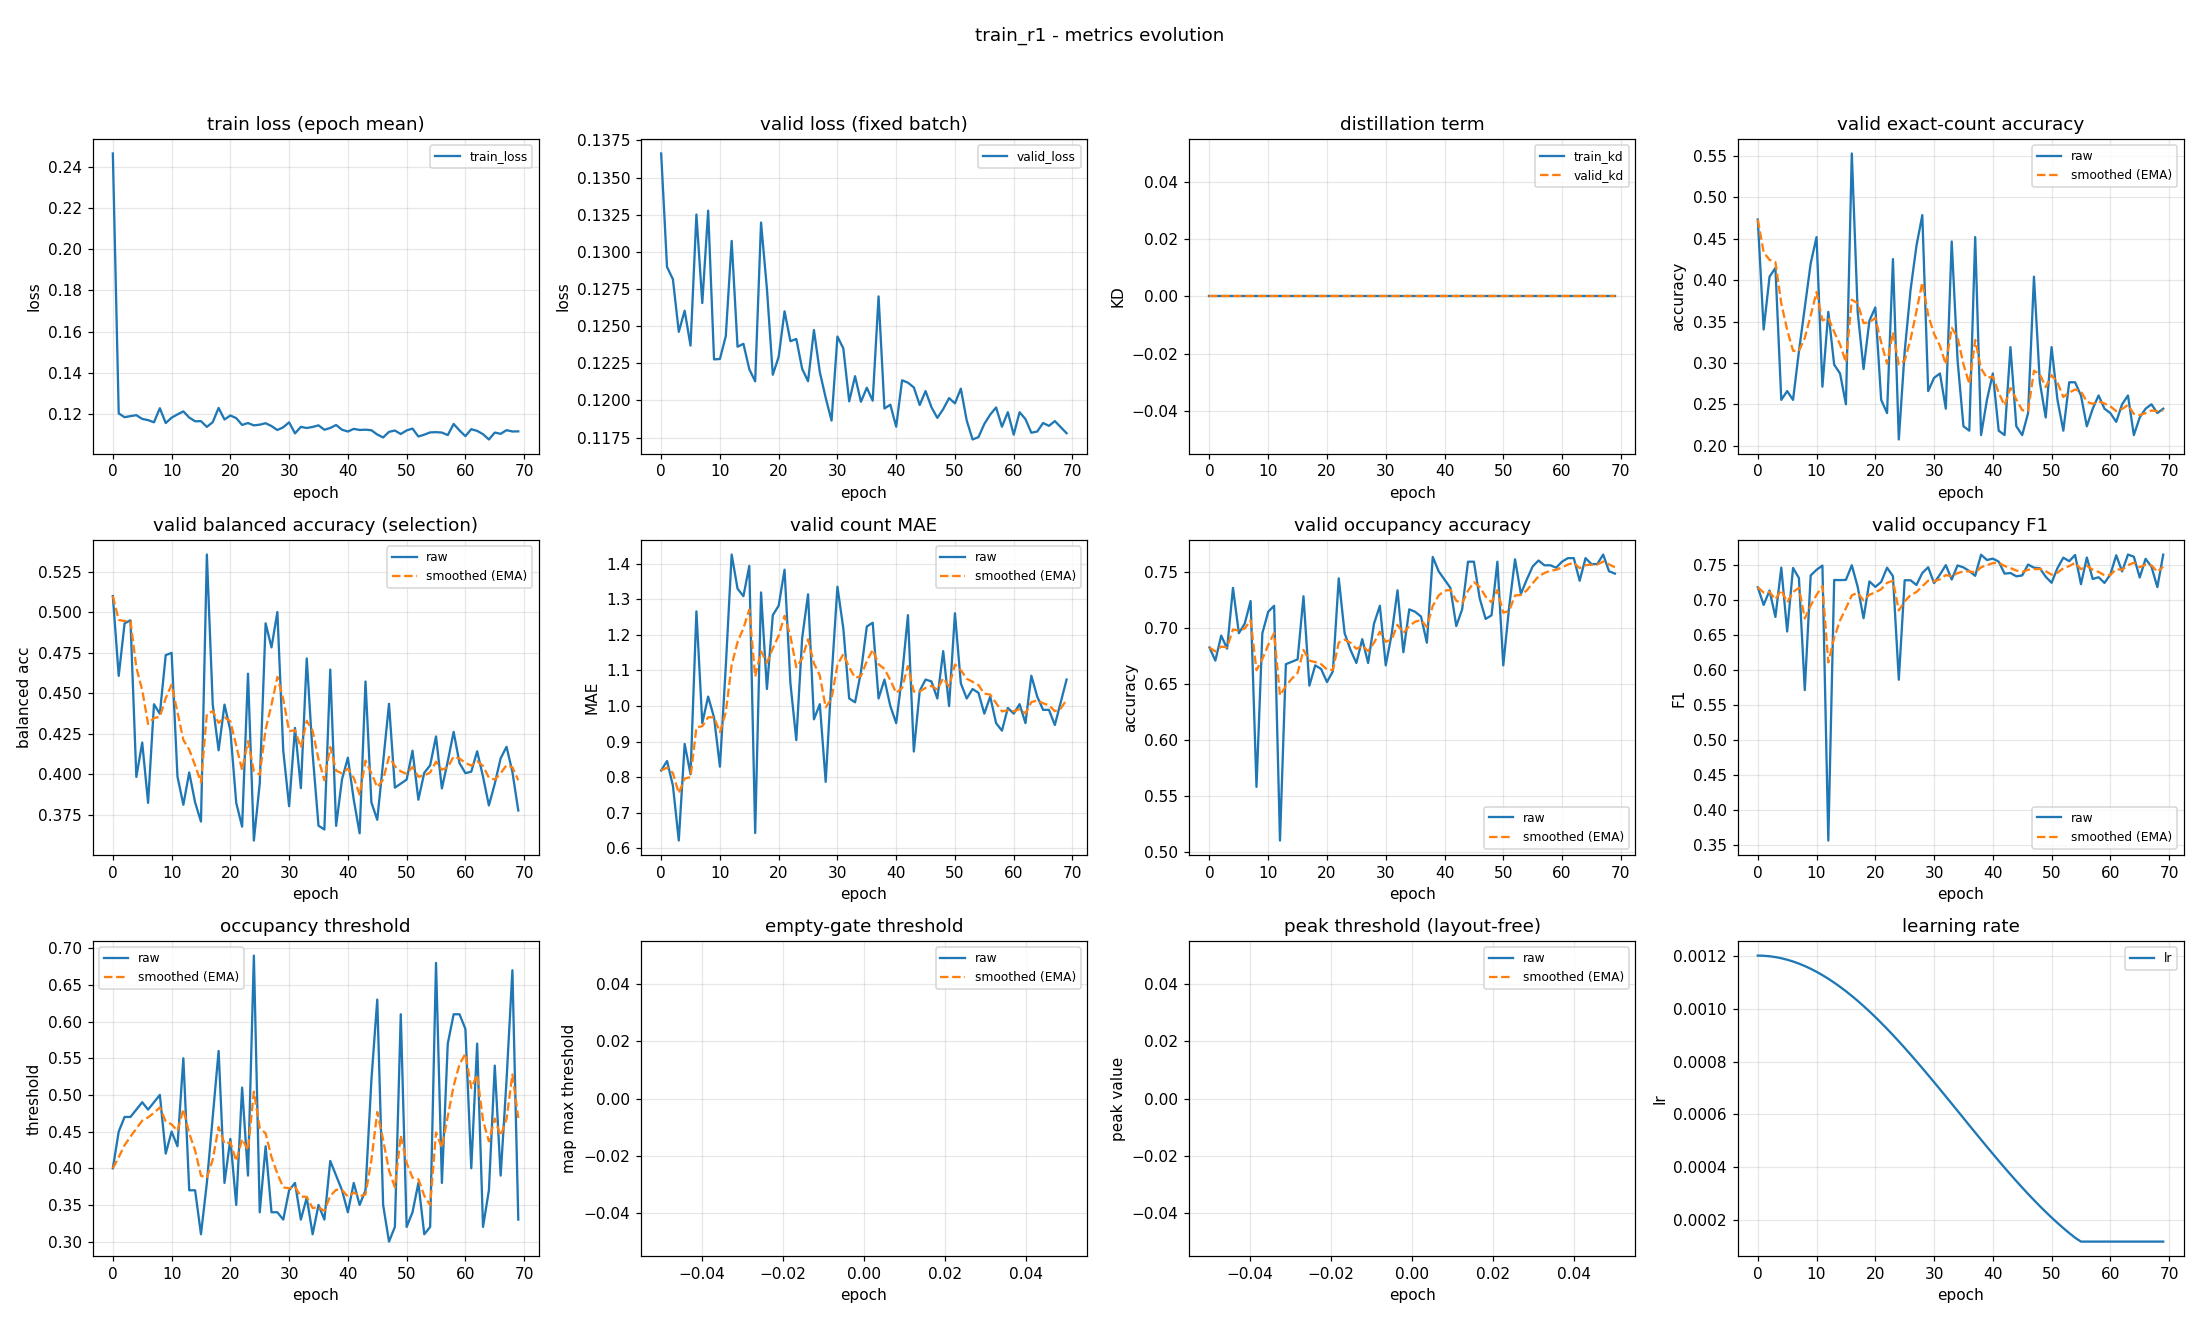

The file beside this chart, header and first rows:
epoch, train_loss, valid_loss, train_kd, valid_kd, valid_accuracy, valid_accuracy_smoothed, valid_balanced_accuracy, valid_balanced_accuracy_smoothed, valid_mae, valid_mae_smoothed, valid_occupancy_accuracy, valid_occupancy_accuracy_smoothed, valid_occupancy_f1, valid_occupancy_f1_smoothed, valid_occupancy_threshold, valid_occupancy_threshold_smoothed, valid_empty_threshold, valid_empty_threshold_smoothed, valid_peak_threshold, valid_peak_threshold_smoothed, learning_rate
0, 0.2466, 0.1366, 0.0, 0.0, 0.4734, 0.4734, 0.51, 0.51, 0.8191, 0.8191, 0.683, 0.683, 0.7178, 0.7178, 0.4, 0.4, nan, nan, nan, nan, 0.0012
1, 0.1202, 0.129, 0.0, 0.0, 0.3404, 0.4335, 0.4607, 0.4952, 0.8457, 0.8271, 0.6713, 0.6795, 0.6925, 0.7102, 0.45, 0.415, nan, nan, nan, nan, 0.001199
2, 0.1183, 0.1282, 0.0, 0.0, 0.4043, 0.4247, 0.4931, 0.4946, 0.7766, 0.812, 0.6936, 0.6837, 0.7131, 0.7111, 0.47, 0.4315, nan, nan, nan, nan, 0.001198
3, 0.1189, 0.1246, 0.0, 0.0, 0.4149, 0.4218, 0.495, 0.4947, 0.6223, 0.7551, 0.6819, 0.6832, 0.6754, 0.7004, 0.47, 0.443, nan, nan, nan, nan, 0.001194
4, 0.1193, 0.126, 0.0, 0.0, 0.2553, 0.3718, 0.3983, 0.4658, 0.8936, 0.7966, 0.7362, 0.6991, 0.7459, 0.714, 0.48, 0.4541, nan, nan, nan, nan, 0.00119
5, 0.1175, 0.1237, 0.0, 0.0, 0.266, 0.3401, 0.4196, 0.4519, 0.8085, 0.8002, 0.6957, 0.6981, 0.6546, 0.6962, 0.49, 0.4649, nan, nan, nan, nan, 0.001185
6, 0.1169, 0.1325, 0.0, 0.0, 0.2553, 0.3146, 0.3823, 0.431, 1.266, 0.9399, 0.7043, 0.6999, 0.7454, 0.711, 0.48, 0.4694, nan, nan, nan, nan, 0.001178
7, 0.1158, 0.1265, 0.0, 0.0, 0.3138, 0.3144, 0.4432, 0.4347, 0.9521, 0.9436, 0.7245, 0.7073, 0.731, 0.717, 0.49, 0.4756, nan, nan, nan, nan, 0.00117
8, 0.1227, 0.1328, 0.0, 0.0, 0.367, 0.3302, 0.4373, 0.4355, 1.027, 0.9685, 0.5585, 0.6627, 0.5708, 0.6731, 0.5, 0.4829, nan, nan, nan, nan, 0.001161
9, 0.1155, 0.1228, 0.0, 0.0, 0.4202, 0.3572, 0.4735, 0.4469, 0.9681, 0.9684, 0.6957, 0.6726, 0.7347, 0.6916, 0.42, 0.464, nan, nan, nan, nan, 0.00115
10, 0.1181, 0.1228, 0.0, 0.0, 0.4521, 0.3857, 0.4749, 0.4553, 0.8298, 0.9268, 0.7149, 0.6853, 0.7428, 0.707, 0.45, 0.4598, nan, nan, nan, nan, 0.001139
11, 0.1197, 0.1243, 0.0, 0.0, 0.2713, 0.3514, 0.3986, 0.4383, 1.112, 0.9823, 0.7202, 0.6958, 0.7488, 0.7195, 0.43, 0.4509, nan, nan, nan, nan, 0.001126
12, 0.1212, 0.1307, 0.0, 0.0, 0.3617, 0.3545, 0.3812, 0.4211, 1.426, 1.115, 0.5106, 0.6402, 0.3557, 0.6104, 0.55, 0.4806, nan, nan, nan, nan, 0.001113
13, 0.1181, 0.1236, 0.0, 0.0, 0.2979, 0.3375, 0.4011, 0.4151, 1.33, 1.18, 0.6681, 0.6486, 0.7282, 0.6457, 0.37, 0.4474, nan, nan, nan, nan, 0.001098
14, 0.1163, 0.1238, 0.0, 0.0, 0.2872, 0.3224, 0.3826, 0.4054, 1.309, 1.218, 0.6702, 0.6551, 0.7281, 0.6704, 0.37, 0.4242, nan, nan, nan, nan, 0.001082
15, 0.1164, 0.1221, 0.0, 0.0, 0.25, 0.3007, 0.3708, 0.395, 1.394, 1.271, 0.6723, 0.6603, 0.7284, 0.6878, 0.31, 0.3899, nan, nan, nan, nan, 0.001065
16, 0.1136, 0.1213, 0.0, 0.0, 0.5532, 0.3764, 0.5356, 0.4372, 0.6436, 1.083, 0.7287, 0.6808, 0.7493, 0.7063, 0.38, 0.387, nan, nan, nan, nan, 0.001048
17, 0.1159, 0.132, 0.0, 0.0, 0.3617, 0.372, 0.4431, 0.4389, 1.319, 1.154, 0.6489, 0.6712, 0.7184, 0.7099, 0.47, 0.4119, nan, nan, nan, nan, 0.001029
18, 0.1228, 0.1275, 0.0, 0.0, 0.2926, 0.3482, 0.4148, 0.4317, 1.048, 1.122, 0.667, 0.67, 0.6736, 0.699, 0.56, 0.4563, nan, nan, nan, nan, 0.00101
19, 0.1172, 0.1217, 0.0, 0.0, 0.3511, 0.349, 0.443, 0.4351, 1.255, 1.162, 0.6638, 0.6681, 0.7262, 0.7072, 0.38, 0.4334, nan, nan, nan, nan, 0.0009891
20, 0.1191, 0.1229, 0.0, 0.0, 0.367, 0.3544, 0.427, 0.4327, 1.282, 1.198, 0.6521, 0.6633, 0.7183, 0.7105, 0.44, 0.4354, nan, nan, nan, nan, 0.000968
21, 0.1179, 0.126, 0.0, 0.0, 0.2553, 0.3247, 0.3823, 0.4176, 1.383, 1.253, 0.6617, 0.6628, 0.7254, 0.715, 0.35, 0.4098, nan, nan, nan, nan, 0.000946
22, 0.1146, 0.124, 0.0, 0.0, 0.2394, 0.2991, 0.3676, 0.4026, 1.064, 1.197, 0.7447, 0.6874, 0.7458, 0.7242, 0.51, 0.4398, nan, nan, nan, nan, 0.0009233
23, 0.1155, 0.1241, 0.0, 0.0, 0.4255, 0.337, 0.4621, 0.4204, 0.9043, 1.109, 0.6957, 0.6899, 0.7337, 0.7271, 0.39, 0.4249, nan, nan, nan, nan, 0.0009
24, 0.1144, 0.1221, 0.0, 0.0, 0.2074, 0.2982, 0.3591, 0.402, 1.191, 1.134, 0.6809, 0.6872, 0.5856, 0.6846, 0.69, 0.5044, nan, nan, nan, nan, 0.000876
25, 0.1147, 0.1213, 0.0, 0.0, 0.3138, 0.3029, 0.3944, 0.3997, 1.314, 1.188, 0.6691, 0.6818, 0.7279, 0.6976, 0.34, 0.4551, nan, nan, nan, nan, 0.0008515
26, 0.1154, 0.1247, 0.0, 0.0, 0.3883, 0.3285, 0.4931, 0.4278, 0.9628, 1.12, 0.6904, 0.6844, 0.7278, 0.7067, 0.43, 0.4476, nan, nan, nan, nan, 0.0008265
27, 0.114, 0.1219, 0.0, 0.0, 0.4415, 0.3624, 0.4783, 0.4429, 1.005, 1.086, 0.6691, 0.6798, 0.7211, 0.711, 0.34, 0.4153, nan, nan, nan, nan, 0.0008009
28, 0.1121, 0.1202, 0.0, 0.0, 0.4787, 0.3973, 0.5001, 0.4601, 0.7872, 0.9962, 0.7043, 0.6871, 0.7382, 0.7192, 0.34, 0.3927, nan, nan, nan, nan, 0.000775
29, 0.1134, 0.1186, 0.0, 0.0, 0.266, 0.3579, 0.4146, 0.4464, 1.08, 1.021, 0.7202, 0.6971, 0.7464, 0.7273, 0.33, 0.3739, nan, nan, nan, nan, 0.0007487
30, 0.1158, 0.1243, 0.0, 0.0, 0.2819, 0.3351, 0.3803, 0.4266, 1.335, 1.115, 0.667, 0.688, 0.7237, 0.7263, 0.37, 0.3727, nan, nan, nan, nan, 0.0007221
31, 0.1104, 0.1235, 0.0, 0.0, 0.2872, 0.3207, 0.4286, 0.4272, 1.218, 1.146, 0.6947, 0.69, 0.736, 0.7292, 0.38, 0.3749, nan, nan, nan, nan, 0.0006952
32, 0.1136, 0.1199, 0.0, 0.0, 0.2447, 0.2979, 0.3914, 0.4165, 1.021, 1.109, 0.734, 0.7032, 0.7495, 0.7353, 0.33, 0.3614, nan, nan, nan, nan, 0.0006681
33, 0.1131, 0.1216, 0.0, 0.0, 0.4468, 0.3426, 0.4714, 0.433, 1.011, 1.079, 0.6787, 0.6959, 0.7289, 0.7334, 0.36, 0.361, nan, nan, nan, nan, 0.0006409
34, 0.1136, 0.1199, 0.0, 0.0, 0.3032, 0.3308, 0.4127, 0.4269, 1.096, 1.084, 0.717, 0.7022, 0.7491, 0.7381, 0.31, 0.3457, nan, nan, nan, nan, 0.0006137
35, 0.1144, 0.1208, 0.0, 0.0, 0.2234, 0.2986, 0.3683, 0.4093, 1.223, 1.126, 0.7149, 0.706, 0.7462, 0.7405, 0.35, 0.347, nan, nan, nan, nan, 0.0005863
36, 0.1122, 0.12, 0.0, 0.0, 0.2181, 0.2744, 0.3659, 0.3963, 1.234, 1.158, 0.7106, 0.7074, 0.741, 0.7406, 0.33, 0.3419, nan, nan, nan, nan, 0.0005591
37, 0.1131, 0.127, 0.0, 0.0, 0.4521, 0.3277, 0.4646, 0.4168, 1.021, 1.117, 0.6872, 0.7014, 0.7342, 0.7387, 0.41, 0.3623, nan, nan, nan, nan, 0.0005319
38, 0.1145, 0.1195, 0.0, 0.0, 0.2128, 0.2932, 0.3682, 0.4022, 1.074, 1.104, 0.7638, 0.7201, 0.7643, 0.7464, 0.39, 0.3706, nan, nan, nan, nan, 0.0005048
39, 0.1122, 0.1197, 0.0, 0.0, 0.2553, 0.2819, 0.3969, 0.4006, 1.0, 1.073, 0.7511, 0.7294, 0.7568, 0.7495, 0.37, 0.3704, nan, nan, nan, nan, 0.0004779
40, 0.1114, 0.1182, 0.0, 0.0, 0.2872, 0.2835, 0.4102, 0.4035, 0.9521, 1.037, 0.7436, 0.7337, 0.7588, 0.7523, 0.34, 0.3613, nan, nan, nan, nan, 0.0004513
41, 0.1126, 0.1214, 0.0, 0.0, 0.2181, 0.2639, 0.3843, 0.3977, 1.085, 1.051, 0.7362, 0.7344, 0.7545, 0.7529, 0.38, 0.3669, nan, nan, nan, nan, 0.000425
42, 0.1121, 0.1212, 0.0, 0.0, 0.2128, 0.2485, 0.3636, 0.3875, 1.255, 1.113, 0.7021, 0.7247, 0.7373, 0.7483, 0.35, 0.3618, nan, nan, nan, nan, 0.0003991
43, 0.1122, 0.1209, 0.0, 0.0, 0.3191, 0.2697, 0.4572, 0.4084, 0.8723, 1.04, 0.717, 0.7224, 0.7382, 0.7452, 0.37, 0.3643, nan, nan, nan, nan, 0.0003735
44, 0.112, 0.1197, 0.0, 0.0, 0.2234, 0.2558, 0.3826, 0.4007, 1.043, 1.041, 0.7596, 0.7336, 0.7335, 0.7417, 0.52, 0.411, nan, nan, nan, nan, 0.0003485
45, 0.1099, 0.1206, 0.0, 0.0, 0.2128, 0.2429, 0.3719, 0.392, 1.074, 1.051, 0.7596, 0.7414, 0.7347, 0.7396, 0.63, 0.4767, nan, nan, nan, nan, 0.000324
46, 0.1085, 0.1195, 0.0, 0.0, 0.2394, 0.2418, 0.4075, 0.3967, 1.069, 1.057, 0.7266, 0.7369, 0.7502, 0.7428, 0.35, 0.4387, nan, nan, nan, nan, 0.0003
47, 0.1112, 0.1188, 0.0, 0.0, 0.4043, 0.2906, 0.4435, 0.4107, 1.021, 1.046, 0.7085, 0.7284, 0.7458, 0.7437, 0.3, 0.3971, nan, nan, nan, nan, 0.0002767
48, 0.1118, 0.1194, 0.0, 0.0, 0.2766, 0.2864, 0.3917, 0.405, 1.154, 1.078, 0.7117, 0.7234, 0.7451, 0.7441, 0.32, 0.374, nan, nan, nan, nan, 0.000254
49, 0.1101, 0.1202, 0.0, 0.0, 0.234, 0.2707, 0.3942, 0.4018, 1.0, 1.055, 0.7596, 0.7342, 0.7329, 0.7407, 0.61, 0.4448, nan, nan, nan, nan, 0.000232
50, 0.1119, 0.1198, 0.0, 0.0, 0.3191, 0.2852, 0.3967, 0.4003, 1.261, 1.117, 0.667, 0.7141, 0.7242, 0.7358, 0.32, 0.4073, nan, nan, nan, nan, 0.0002109
51, 0.1128, 0.1208, 0.0, 0.0, 0.2553, 0.2762, 0.4145, 0.4045, 1.064, 1.101, 0.7191, 0.7156, 0.7452, 0.7386, 0.34, 0.3871, nan, nan, nan, nan, 0.0001905
52, 0.1089, 0.1186, 0.0, 0.0, 0.2181, 0.2588, 0.3843, 0.3985, 1.021, 1.077, 0.7617, 0.7294, 0.7602, 0.7451, 0.38, 0.385, nan, nan, nan, nan, 0.0001709
53, 0.1098, 0.1174, 0.0, 0.0, 0.2766, 0.2641, 0.4009, 0.3992, 1.048, 1.068, 0.7309, 0.7299, 0.7551, 0.7481, 0.31, 0.3625, nan, nan, nan, nan, 0.0001523
54, 0.1109, 0.1175, 0.0, 0.0, 0.2766, 0.2679, 0.4055, 0.4011, 1.037, 1.059, 0.7436, 0.734, 0.764, 0.7528, 0.32, 0.3497, nan, nan, nan, nan, 0.0001346
55, 0.1111, 0.1184, 0.0, 0.0, 0.2606, 0.2657, 0.4233, 0.4078, 0.9787, 1.035, 0.7553, 0.7404, 0.7222, 0.7437, 0.68, 0.4488, nan, nan, nan, nan, 0.00012
56, 0.1108, 0.119, 0.0, 0.0, 0.2234, 0.253, 0.3912, 0.4028, 1.027, 1.032, 0.7606, 0.7465, 0.7604, 0.7487, 0.38, 0.4282, nan, nan, nan, nan, 0.00012
57, 0.1096, 0.1195, 0.0, 0.0, 0.2447, 0.2505, 0.408, 0.4044, 0.9521, 1.008, 0.7564, 0.7494, 0.7296, 0.743, 0.57, 0.4707, nan, nan, nan, nan, 0.00012
58, 0.115, 0.1182, 0.0, 0.0, 0.2606, 0.2536, 0.4261, 0.4109, 0.9309, 0.9851, 0.7564, 0.7515, 0.7322, 0.7397, 0.61, 0.5125, nan, nan, nan, nan, 0.00012
59, 0.1119, 0.1192, 0.0, 0.0, 0.2447, 0.2509, 0.4068, 0.4097, 0.9947, 0.988, 0.7543, 0.7523, 0.724, 0.735, 0.61, 0.5418, nan, nan, nan, nan, 0.00012
... 10 more rows
